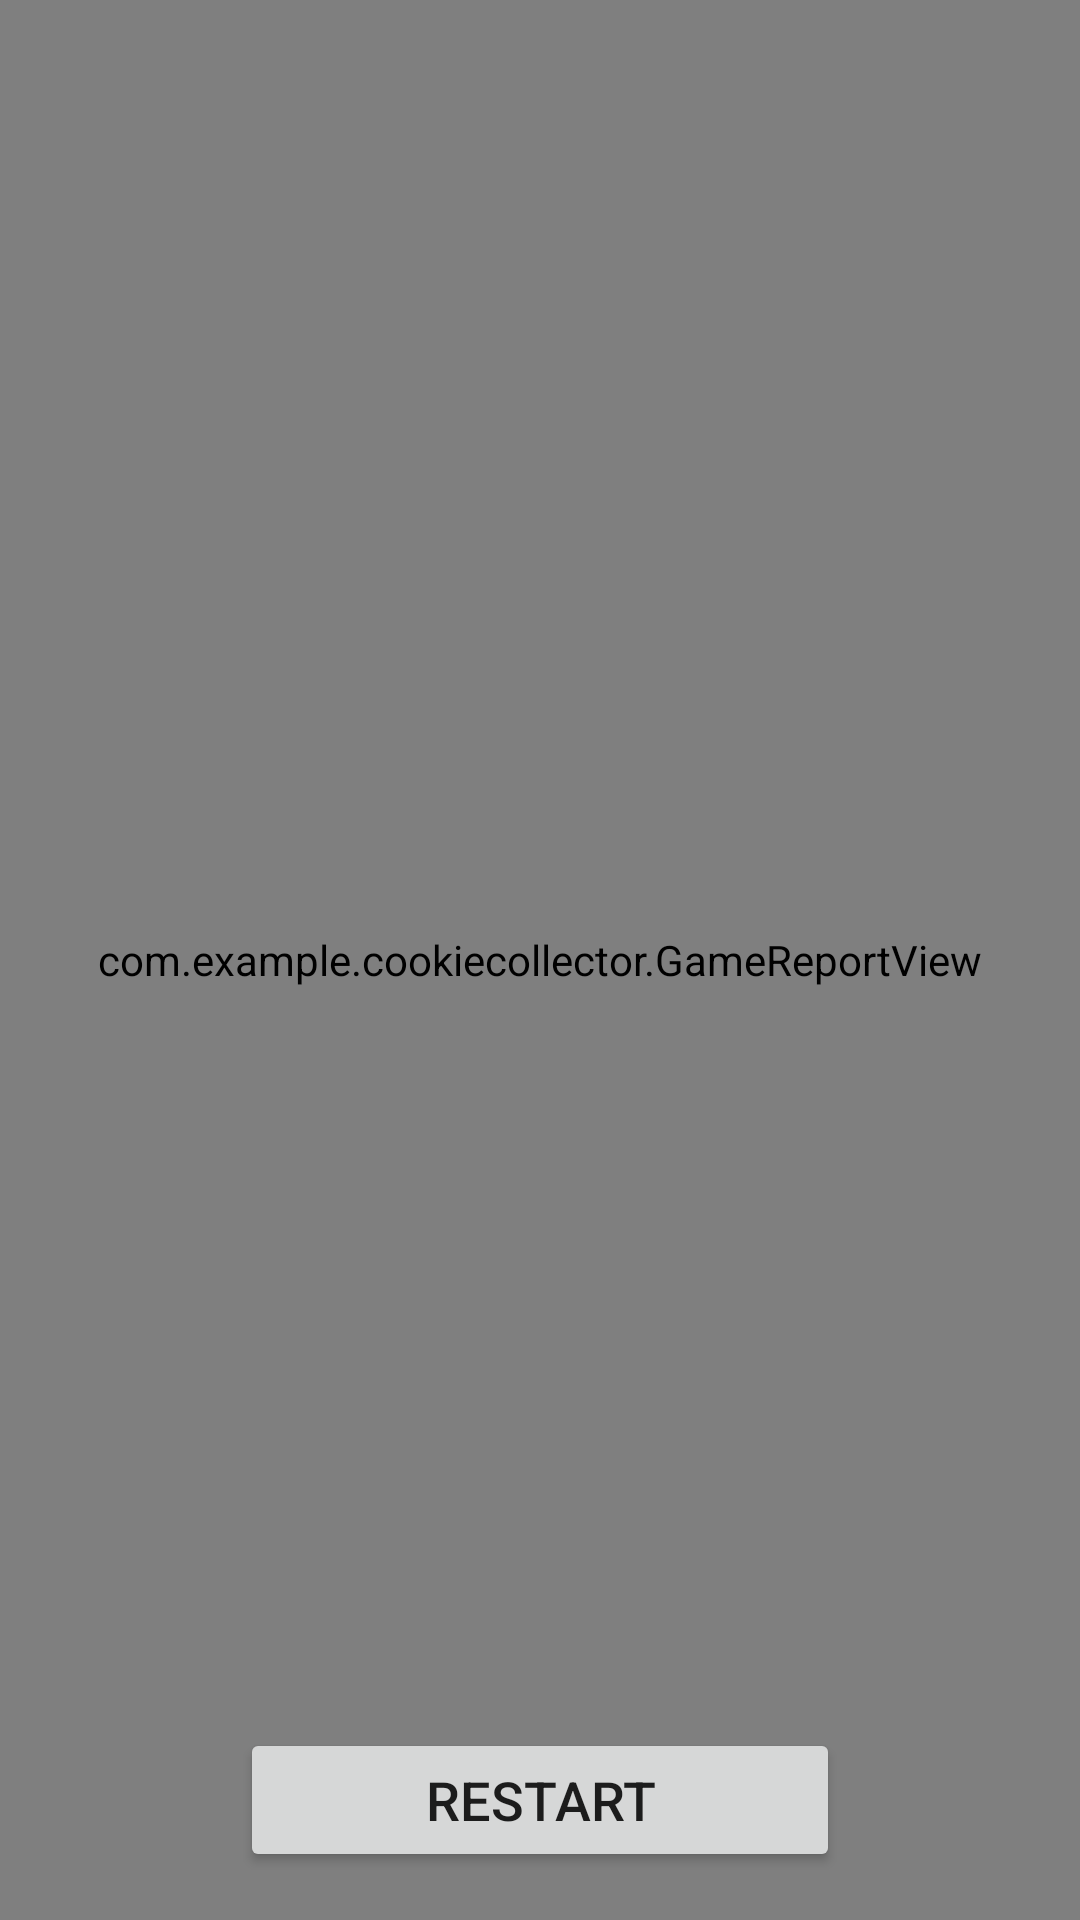

Write the Android layout XML for this screen, with the resource values it uses.
<!-- AndroidManifest.xml: application theme Theme.CookieCollector -->
<!-- res/layout/activity_game_report.xml -->
<?xml version="1.0" encoding="utf-8"?>
<FrameLayout xmlns:android="http://schemas.android.com/apk/res/android"
    xmlns:tools="http://schemas.android.com/tools"
    android:layout_width="match_parent"
    android:layout_height="match_parent"
    android:background="@drawable/game_background"
    tools:context=".GameReportActivity">

    <com.example.cookiecollector.GameReportView
        android:id="@+id/gameReportView"
        android:layout_width="match_parent"
        android:layout_height="match_parent" />

    <Button
        android:id="@+id/restartButton"
        android:layout_width="wrap_content"
        android:layout_height="wrap_content"
        android:layout_gravity="bottom|center_horizontal"
        android:layout_marginBottom="16dp"
        android:minWidth="200dp"
        android:text="Restart"
        android:textSize="18sp" />

</FrameLayout>
<!-- resources referenced by this layout -->
<resources>
  <!-- drawable game_background (drawable) -->
  <?xml version="1.0" encoding="utf-8"?>
  <shape xmlns:android="http://schemas.android.com/apk/res/android"
      android:shape="rectangle">
      <gradient
          android:angle="270"
          android:endColor="#FF0D1B2A"
          android:startColor="#FF1E3A5F" />
  </shape>
  <style name="Theme.CookieCollector" parent="Theme.MaterialComponents.DayNight.DarkActionBar">
          
          <item name="colorPrimary">@color/purple_500</item>
          <item name="colorPrimaryVariant">@color/purple_700</item>
          <item name="colorOnPrimary">@color/white</item>
          
          <item name="colorSecondary">@color/teal_200</item>
          <item name="colorSecondaryVariant">@color/teal_700</item>
          <item name="colorOnSecondary">@color/black</item>
          
          <item name="android:statusBarColor" tools:targetApi="l">?attr/colorPrimaryVariant</item>
          
      </style>
  <color name="purple_500">#FF6200EE</color>
  <color name="purple_700">#FF3700B3</color>
  <color name="white">#FFFFFFFF</color>
  <color name="teal_200">#FF03DAC5</color>
  <color name="teal_700">#FF018786</color>
  <color name="black">#FF000000</color>
</resources>
